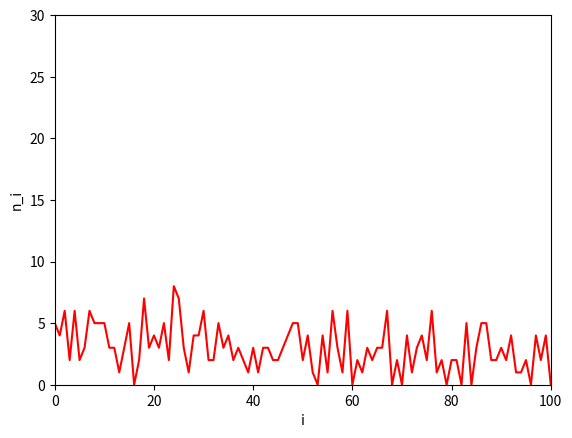

Write Python code to recreate this figure. (Note: this script raises an exception after producing the figure.)
import numpy as np
import math 
import matplotlib.pyplot as plt
NA,NB=100,500
qA,qB=300,0
q = qA+qB
N= NA+NB
state = np.zeros(N,float)
pa = np.random.randint(0,NA,(qA,1))
for ip in range(len(pa)):
    i=pa[ip]
    state[i]=state[i]+1
    
pb = np.random.randint(0,NB,(qB,1))
for ip in range(len(pb)):
    i=pb[ip]
    state[i]=state[i]+1 

plt.ylim(0,30)   
plt.xlim(0,100)
plt.plot((np.arange(0,N)),state,'r')
plt.xlabel('i')
plt.ylabel('n_i')
plt.show()

ns = 1000
EA,EB =np.zeros(ns,float),np.zeros(ns,float)
for i in range(ns):
    i1 = np.random.randint(0,N)
    if(state[i]>0):
        i2= np.random.randint(0,N)
        state[i2]=state[i2]+1
        state[i1]=state[i1]-1
EA[i]= sum(state[0:NA-1])
EB[i]=q-EA[i]
